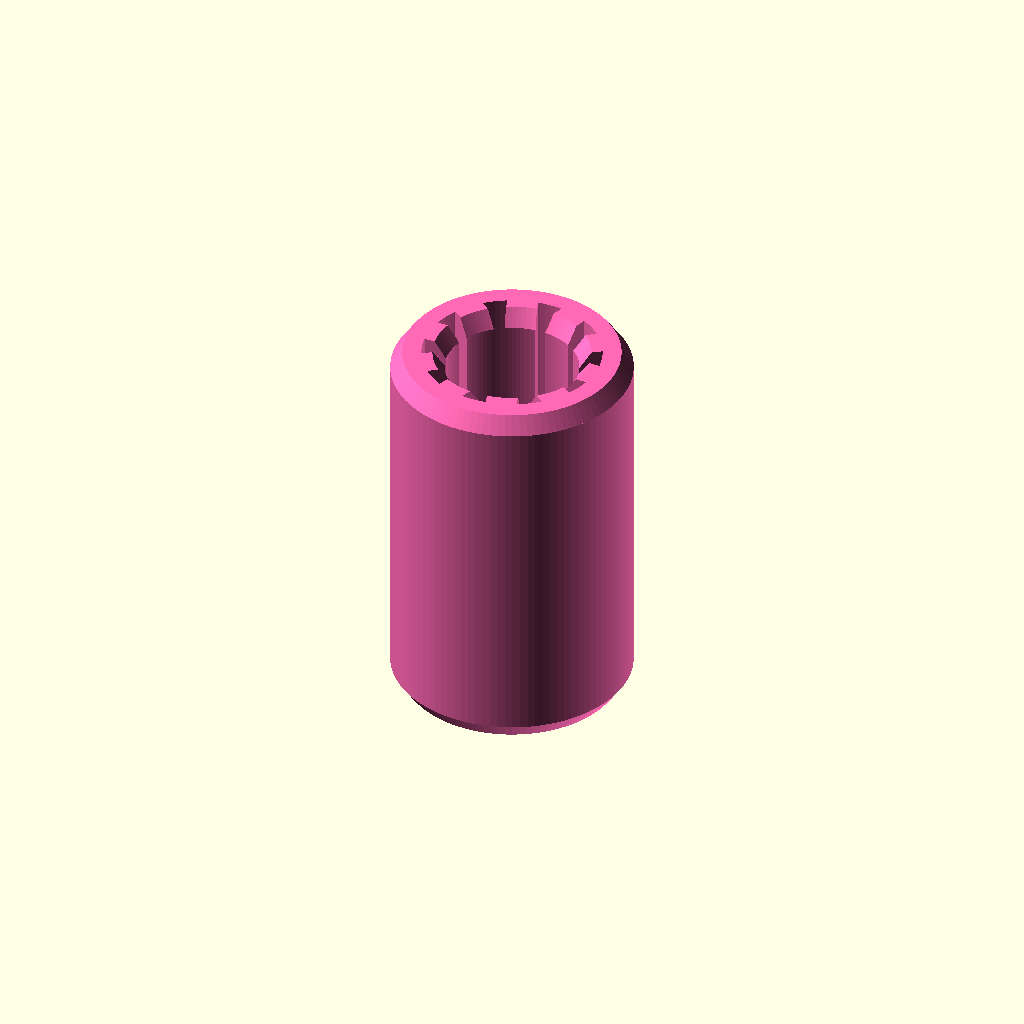
Cell 1 — every parameter at its default value.
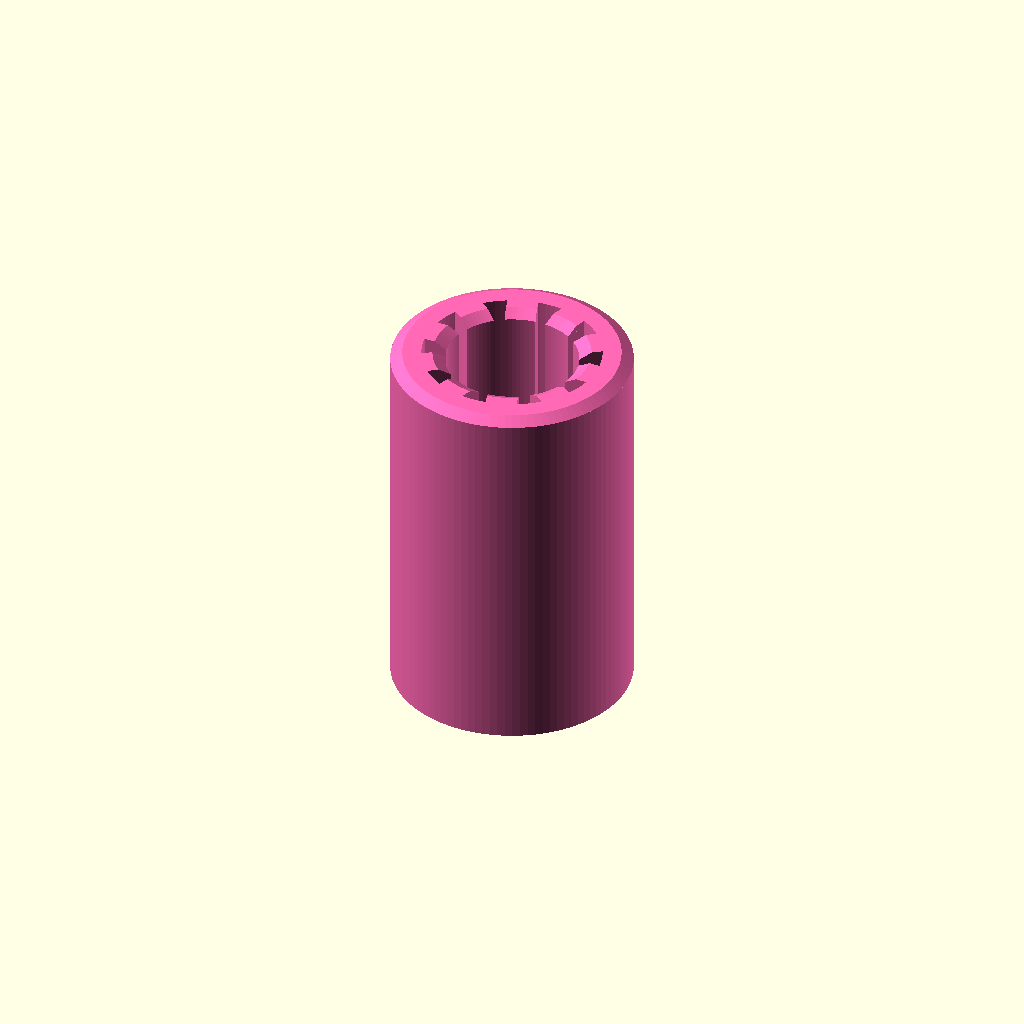
Cell 2: the same model with chamfer_angle_in_degree = 30.
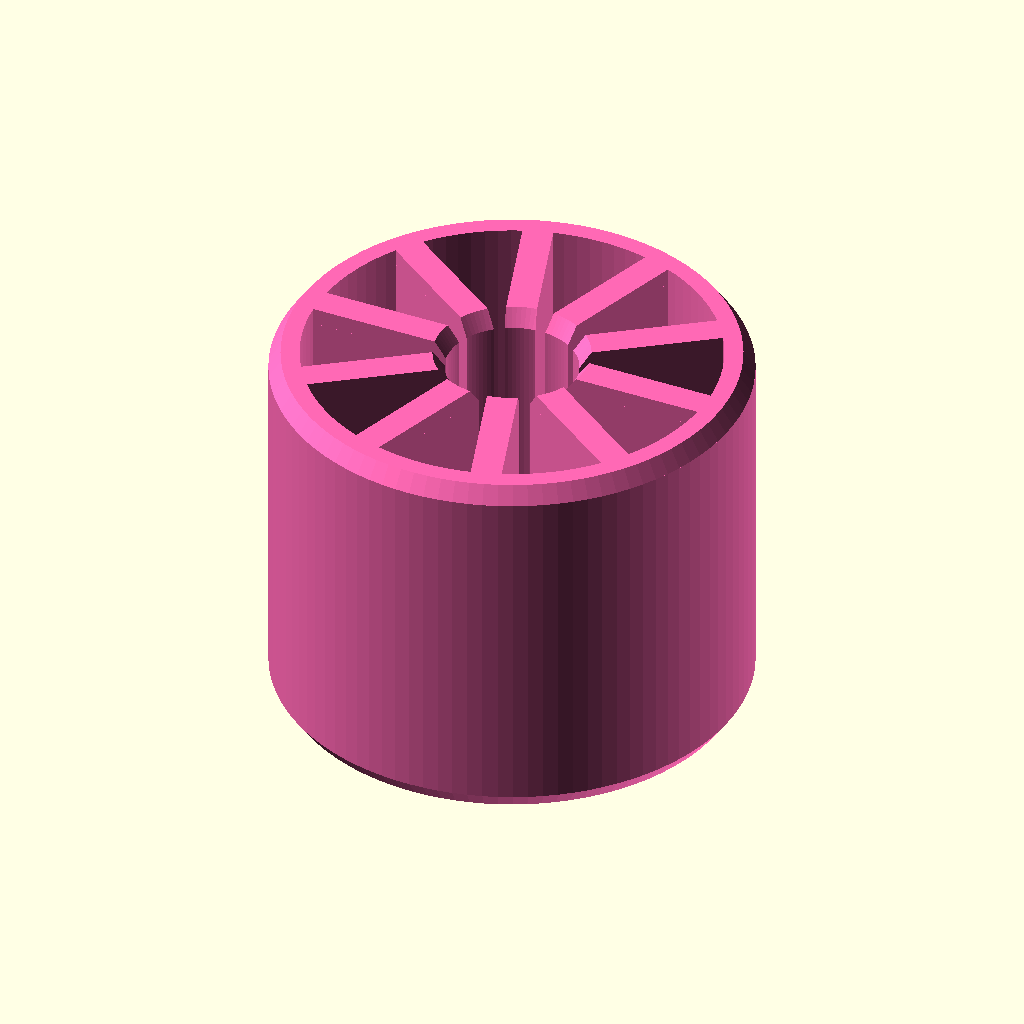
Cell 3 — outer_diameter_in_millimeter set to 30, the other parameters unchanged.
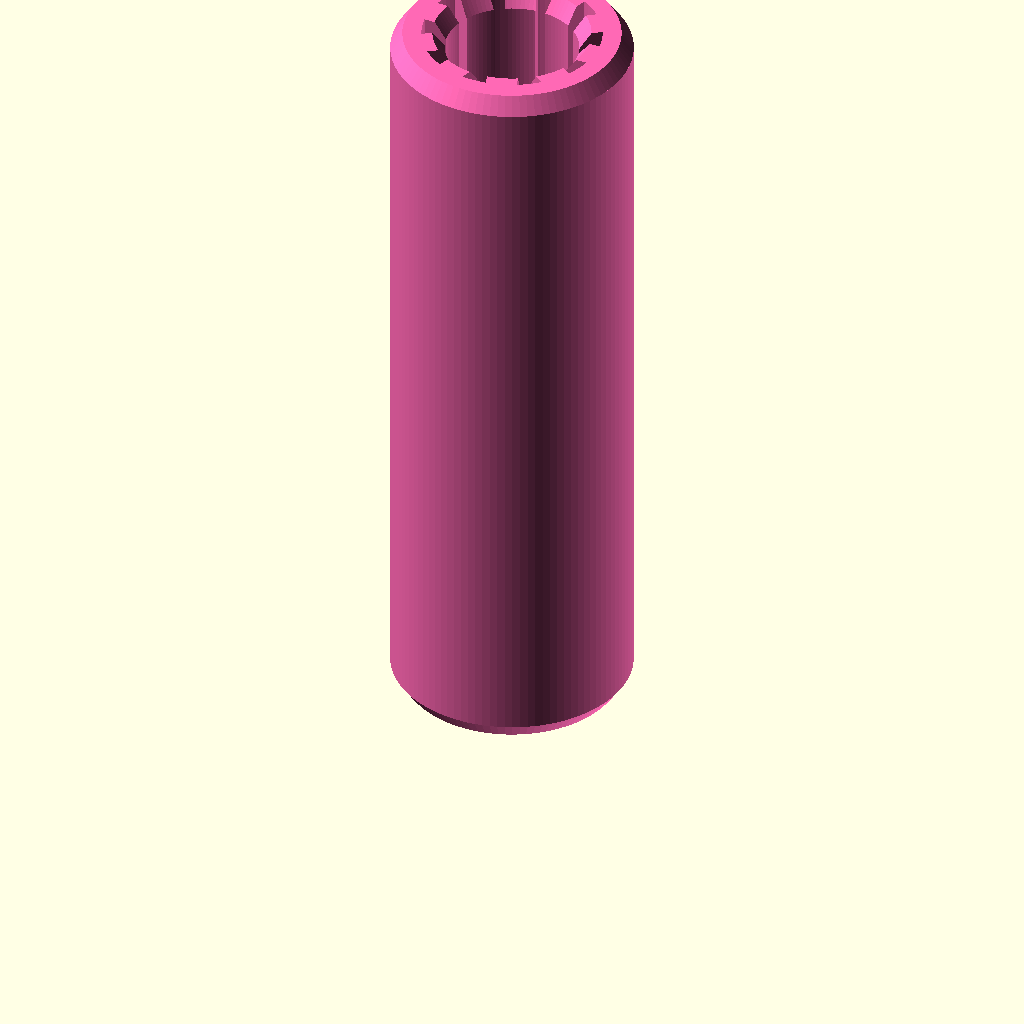
Cell 4: bushing_length_in_millimeter = 48 (everything else at default).
All cells are drawn from one camera (rotation 55°, 0°, 25°, orthographic, colour scheme Cornfield), so only the parameter changes between them.
The OpenSCAD source (3d/bushing_v1.scad):
 /*
 * Customizable Linear Bushing - https://www.thingiverse.com/thing:2202854
 * by Dennis Hofmann - https://www.thingiverse.com/mightynozzle/about
 * created 2017-03-25
 * updated 2018-02-15
 * version v1.8
 *
 * Changelog
 * --------------
 * v1.8:
 *      - groove option added
 * v1.7:
 *      - fixed inner diameter
 * v1.6:
 *      - added chamfer angle option
 * v1.5:
 *      - fixed graphic glitch
 * v1.4:
 *      - added chamfer option
 *
 * v1.1-1.3:
 *      - initial model with minor changes in description
 *
 * --------------
 * 
 * This work is licensed under the Creative Commons - Attribution - Non-Commercial license.
 * https://creativecommons.org/licenses/by-nc/3.0/
 */
 
 // Parameter Section //
//-------------------//

/* [Bushing Settings] */

// Equals dr in technical diagrams. Use the outer diameter of the rod + tolerance value of your printer. Do some test prints before print a whole set of bushings. Best way in my case is to choose the bushing where can push it in with some effort on the rod and slide it by hand without any tools. Then slide it back and forth along the rod, until the bushing has the expected behavior. I suggest you not to use any drill or heat. The sliding of the bushing generates enough heat from its friction against the rod. Standard values: 6.00 for LM6(L)UU, 8.00 (default 8.15) for LM8(L)UU, 10.00 for LM10(L)UU, 12.00 for LM12(L)UU, 16.00 for LM16UU, ...
inner_diameter_in_millimeter = 8 + 0.30; //0.15;

// Equals D in technical diagrams. Use the inner diameter of housing where the bushing sits + tolerance value of your printer. Depends on the filament you use and the total wall thickness of the bushings, the bushing shouldn't fit to tight in the housing. Standard values: 12.0 for LM6(L)UU, 15.0 (default) for LM8(L)UU, 19.0 for LM10(L)UU, 21.0 for LM12(L)UU, 28.0 for LM16UU, ...
outer_diameter_in_millimeter = 15.0; 

// Equals L in technical diagrams. Standard values: 19.0 for LM6UU, 24.0 for LM8UU, 29.0 for LM10UU, 30.0 for LM12UU, 35.0 for LM6LUU, 37.0 for LM16UU, 45.0 for LM8LUU, 55.0 for LM10LUU, 57.0 for LM12LUU, ...
bushing_length_in_millimeter = 24; //50; //24.0;

// Use a value to get straight primeters without any zigzag between the outer and inner perimeter. I use the value of 0.48 for 0.4 nozzle. This is the auto extrusion width of 0.48 of simplify3d. More information about this in the description of this design on thingiverse.
extrusion_width_in_millimeter = 0.48; 

// Use even numbers. E.g. 4 for LM8(L)UU. Don't forget to set the perimeter number in your Slicer! 
number_of_perimeters = 4; //[2:2:10]

// Choose a number to provide a gap between the teeth in the bushing. E.g. 8 or 10 for LM8(L)UU. The tooth width depends on the extrusion_width_in_millimeter and the number_of_perimeters.
number_of_teeth = 10; //[3:20]

// Radius of the chamfer. Set a chamfer if you want to insert the rod easier. This also helps if your prints tends to create elephant foot in the first few layers. A value between 0.3 and 1.0 might be a good value. Set a value above 0 might destroy the preview of the bushing. But the resulting stl-File will be correct.
chamfer_radius_in_millimeter = 0.75; //0.0;

// Set the angle of the chamfer. 
chamfer_angle_in_degree = 55.0; // [30:75]

// Equals W in technical diagram. 1.1 for LM6/8(L)UU, 1.3 for LM10/12/13(L)UU, 1.6 for LM16/20(L)UU, 1.85 for LM25/30(L)UU, 2.1 for LM35/40(L)UU, 2.6 for LM50(L)UU, 3.15 for LM60(L)UU
groove_length_in_millimeter = 1;

// Equals D1 in technical diagram. 11.5 for LM6(L)UU, 14.3 for LM8(L)UU, 18.0 for LM10(L)UU, 20.0 for LM12(L)UU, 22.0 for LM13(L)UU, 27.0 for LM16(L)UU, 30.5 for LM20(L)UU, 38.0 for LM25(L)UU, 43.0 for LM30(L)UU, 49.0 for LM35(L)UU, 57.0 for LM40(L)UU, 76.5 for LM50(L)UU, 86.5 for LM60(L)UU
groove_diameter_in_millimeter = 14.3;

// Equals B in technical diagram. Outer distance between both grooves. 13.5 for LM6UU, 17.5 for LM8UU, 22.0 for LM10UU, 23.0 for LM12UU, 26.5 for LM16UU, 27.0 for LM6LUU, 35.0 for LM8UU, 44.0 for LM10LUU, 46.0 for LM12LUU, 53.0 for LM16LUU
groove_distance_in_millimeter = 13;

/* [Hidden] */
inner_dia = inner_diameter_in_millimeter;
outer_dia = outer_diameter_in_millimeter;
bushing_l = bushing_length_in_millimeter;
extrusion_w = extrusion_width_in_millimeter;
perimeters = number_of_perimeters;
teeth = number_of_teeth;
chamfer_r = chamfer_radius_in_millimeter;
chamfer_h = tan(chamfer_angle_in_degree) * chamfer_r;
groove_l = groove_length_in_millimeter;
groove_dia = groove_diameter_in_millimeter;
groove_d = groove_distance_in_millimeter;


$fn=100;

 // Program Section //
//-----------------//


main();

module main() {
color("HotPink") difference() {
    bushing();
    if(chamfer_r > 0) {
        chamfer_cut();
        translate([0, 0, bushing_l]) {
            rotate([180,0,0]) {
                chamfer_cut();
            }
        }
    }
    //groove_cut();
}
}


 // Module Section //
//----------------//

module bushing() {
    translate([0, 0, bushing_l / 2]) {
        difference() {
            union() {
                difference() {
                    for(tooth = [0 : teeth - 1])
                        rotate([0, 0, 360 / teeth * tooth]) {
                            translate([outer_dia / 4, 0, 0]) {
                                cube([outer_dia / 2, extrusion_w * perimeters, bushing_l + 1], center = true);
                            }
                        }
                        translate([0, 0, -bushing_l / 2-1]) {
                            ring(outer_dia * 2, outer_dia, bushing_l + 2);
                        }
                    }
                    translate([0, 0, -bushing_l / 2 - 1]) {
                        ring(outer_dia, outer_dia - extrusion_w * perimeters * 2, bushing_l + 2);
                    }
            }
            cylinder(d = inner_dia, h = bushing_l + 2, center = true);
            translate([0, 0, bushing_l / 2]) {
                cylinder(d = outer_dia + 1, h = 2, $f = 16);
            }
            translate([0, 0, -(bushing_l / 2 + 2)]) {
                cylinder(d = outer_dia + 1, h = 2, $f = 16);
            }
        }
    }
}

module ring(d1, d2, height) {
    difference() {
        cylinder(d = d1, h = height, center = false);
        cylinder(d = d2, h = height, center = false);
    }
}

module chamfer_cut() {
    union() {
        difference() {
            translate([0, 0, -1]) {
                cylinder(d = outer_dia + 1, h = chamfer_h + 1);
            }
            intersection() {
                cylinder(d = outer_dia, h = chamfer_h);
                cylinder(d1 = outer_dia - chamfer_r * 2, d2 = outer_dia, h = chamfer_h);
            }
        }
        translate([0, 0, -chamfer_h]) {
            intersection() {
                cylinder(d = inner_dia + chamfer_r * 4, h = chamfer_h * 2);
                cylinder(d1 = inner_dia + chamfer_r * 4, d2 = inner_dia, h = chamfer_h * 2);
            }
        }
        translate([0, 0, -10]) {
            cylinder(d = outer_dia + 1, h = 10);
        }
    }
}

module groove_cut() {
    translate([0, 0, bushing_l / 2 - groove_d / 2]) {
        ring(outer_dia + 1, groove_dia, groove_l);
    }
    translate([0, 0, bushing_l - ((bushing_l / 2) - (groove_d / 2) + groove_l)]) {
        ring(outer_dia + 1, groove_dia, groove_l);
    }
}
Customizer parameters (derived from the source; name, type, default, range or options):
outer_diameter_in_millimeter: number, default 15
bushing_length_in_millimeter: number, default 24
extrusion_width_in_millimeter: number, default 0.48
number_of_perimeters: number, default 4, range 2 to 10, step 2
number_of_teeth: number, default 10, range 3 to 20
chamfer_radius_in_millimeter: number, default 0.75
chamfer_angle_in_degree: number, default 55, range 30 to 75
groove_length_in_millimeter: number, default 1
groove_diameter_in_millimeter: number, default 14.3
groove_distance_in_millimeter: number, default 13
